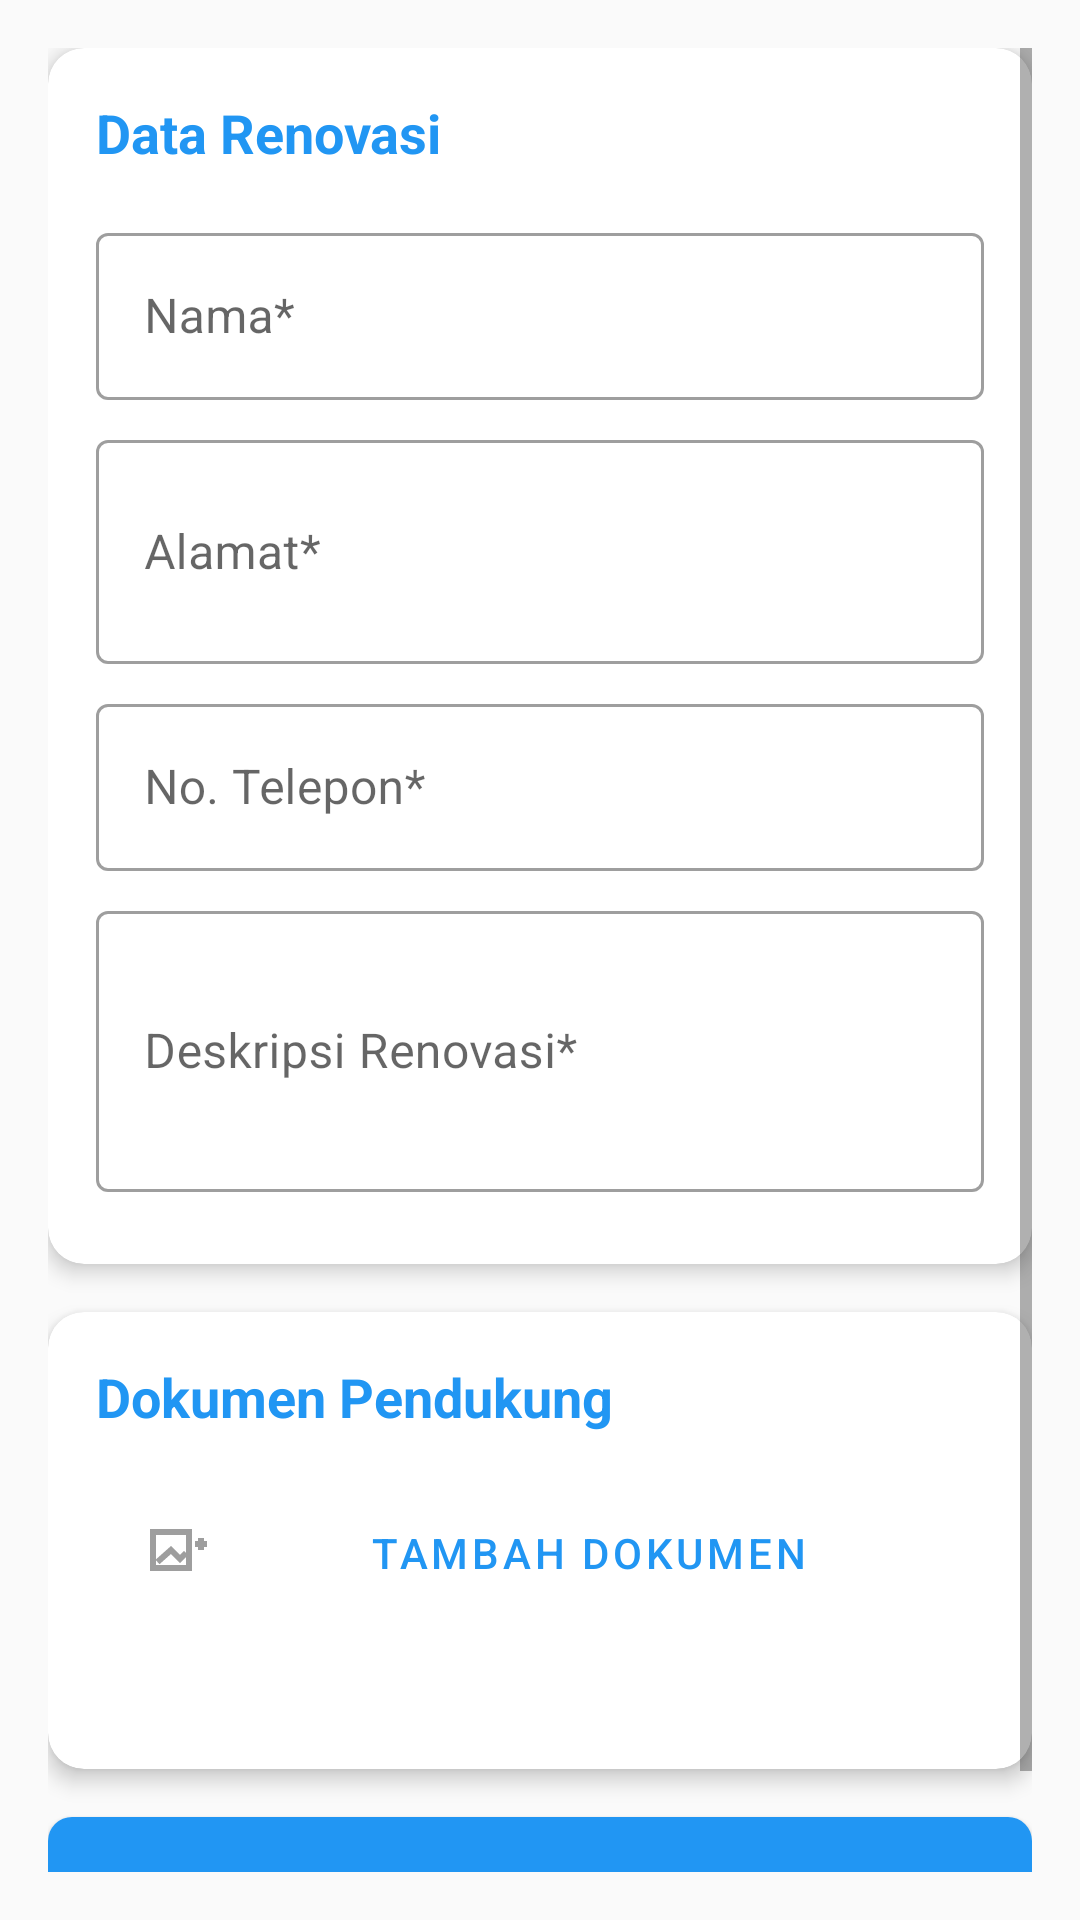

This screen was rendered from an Android layout file. Write that file and the resources it references.
<!-- AndroidManifest.xml: application theme AppTheme.NoActionBar -->
<!-- res/layout/fragment_renovasi_rumah.xml -->
<?xml version="1.0" encoding="utf-8"?>
<ScrollView
    xmlns:android="http://schemas.android.com/apk/res/android"
    xmlns:app="http://schemas.android.com/apk/res-auto"
    android:layout_width="match_parent"
    android:layout_height="match_parent"
    android:padding="16dp">

    <LinearLayout
        android:layout_width="match_parent"
        android:layout_height="wrap_content"
        android:orientation="vertical">

        <com.google.android.material.card.MaterialCardView
            android:layout_width="match_parent"
            android:layout_height="wrap_content"
            android:layout_marginBottom="16dp"
            app:cardCornerRadius="12dp"
            app:cardElevation="4dp">

            <LinearLayout
                android:layout_width="match_parent"
                android:layout_height="wrap_content"
                android:orientation="vertical"
                android:padding="16dp">

                <TextView
                    android:layout_width="wrap_content"
                    android:layout_height="wrap_content"
                    android:text="Data Renovasi"
                    android:textSize="18sp"
                    android:textStyle="bold"
                    android:textColor="@color/colorPrimary"
                    android:layout_marginBottom="16dp" />

                <com.google.android.material.textfield.TextInputLayout
                    android:layout_width="match_parent"
                    android:layout_height="wrap_content"
                    android:layout_marginBottom="8dp"
                    android:hint="Nama*"
                    style="@style/Widget.MaterialComponents.TextInputLayout.OutlinedBox">

                    <com.google.android.material.textfield.TextInputEditText
                        android:id="@+id/etNama"
                        android:layout_width="match_parent"
                        android:layout_height="wrap_content"
                        android:inputType="textPersonName" />

                </com.google.android.material.textfield.TextInputLayout>

                <com.google.android.material.textfield.TextInputLayout
                    android:layout_width="match_parent"
                    android:layout_height="wrap_content"
                    android:layout_marginBottom="8dp"
                    android:hint="Alamat*"
                    style="@style/Widget.MaterialComponents.TextInputLayout.OutlinedBox">

                    <com.google.android.material.textfield.TextInputEditText
                        android:id="@+id/etAlamat"
                        android:layout_width="match_parent"
                        android:layout_height="wrap_content"
                        android:inputType="textMultiLine"
                        android:minLines="2" />

                </com.google.android.material.textfield.TextInputLayout>

                <com.google.android.material.textfield.TextInputLayout
                    android:layout_width="match_parent"
                    android:layout_height="wrap_content"
                    android:layout_marginBottom="8dp"
                    android:hint="No. Telepon*"
                    style="@style/Widget.MaterialComponents.TextInputLayout.OutlinedBox">

                    <com.google.android.material.textfield.TextInputEditText
                        android:id="@+id/etNoTelepon"
                        android:layout_width="match_parent"
                        android:layout_height="wrap_content"
                        android:inputType="phone" />

                </com.google.android.material.textfield.TextInputLayout>

                <com.google.android.material.textfield.TextInputLayout
                    android:layout_width="match_parent"
                    android:layout_height="wrap_content"
                    android:layout_marginBottom="8dp"
                    android:hint="Deskripsi Renovasi*"
                    style="@style/Widget.MaterialComponents.TextInputLayout.OutlinedBox">

                    <com.google.android.material.textfield.TextInputEditText
                        android:id="@+id/etDeskripsiRenovasi"
                        android:layout_width="match_parent"
                        android:layout_height="wrap_content"
                        android:inputType="textMultiLine"
                        android:minLines="3" />

                </com.google.android.material.textfield.TextInputLayout>

            </LinearLayout>

        </com.google.android.material.card.MaterialCardView>

        <com.google.android.material.card.MaterialCardView
            android:layout_width="match_parent"
            android:layout_height="wrap_content"
            android:layout_marginBottom="16dp"
            app:cardCornerRadius="12dp"
            app:cardElevation="4dp">

            <LinearLayout
                android:layout_width="match_parent"
                android:layout_height="wrap_content"
                android:orientation="vertical"
                android:padding="16dp">

                <TextView
                    android:layout_width="wrap_content"
                    android:layout_height="wrap_content"
                    android:text="Dokumen Pendukung"
                    android:textSize="18sp"
                    android:textStyle="bold"
                    android:textColor="@color/colorPrimary"
                    android:layout_marginBottom="16dp" />

                <Button
                    android:id="@+id/btnAddImage"
                    android:layout_width="match_parent"
                    android:layout_height="wrap_content"
                    android:layout_marginBottom="16dp"
                    android:text="Tambah Dokumen"
                    android:drawableLeft="@drawable/ic_add_photo"
                    android:drawablePadding="8dp"
                    style="@style/Widget.MaterialComponents.Button.OutlinedButton" />

                <androidx.recyclerview.widget.RecyclerView
                    android:id="@+id/recyclerViewImages"
                    android:layout_width="match_parent"
                    android:layout_height="wrap_content"
                    android:layout_marginBottom="16dp" />

            </LinearLayout>

        </com.google.android.material.card.MaterialCardView>

        <Button
            android:id="@+id/btnSave"
            android:layout_width="match_parent"
            android:layout_height="56dp"
            android:text="Simpan Dokumen"
            android:textSize="16sp"
            android:background="@drawable/bg_button"
            android:textColor="@android:color/white"
            android:layout_marginBottom="16dp" />

        <ProgressBar
            android:id="@+id/progressBar"
            android:layout_width="wrap_content"
            android:layout_height="wrap_content"
            android:layout_gravity="center"
            android:visibility="gone" />

    </LinearLayout>

</ScrollView>
<!-- resources referenced by this layout -->
<resources>
  <color name="colorPrimary">@color/primary_color</color>
  <!-- drawable bg_button (drawable) -->
  <shape xmlns:android="http://schemas.android.com/apk/res/android"
      android:shape="rectangle">
      <corners android:radius="8dp" />
      <solid android:color="@color/primary_color" />
      <stroke
          android:width="0dp"
          android:color="@color/primary_color" />
  </shape>
  <!-- drawable ic_add_photo (drawable) -->
  <vector xmlns:android="http://schemas.android.com/apk/res/android" android:width="24dp" android:height="24dp" android:viewportWidth="24" android:viewportHeight="24">
      <path android:strokeColor="@color/icon_tint" android:strokeWidth="2" android:fillColor="@android:color/transparent" android:pathData="M3,5 L15,5 L15,17 L3,17 Z"/>
      <path android:strokeColor="@color/icon_tint" android:strokeWidth="2" android:pathData="M4.5,15 L9,11 L12,14 L14,12"/>
      <path android:strokeColor="@color/icon_tint" android:strokeWidth="2" android:pathData="M19,7 L19,11"/>
      <path android:strokeColor="@color/icon_tint" android:strokeWidth="2" android:pathData="M17,9 L21,9"/>
  </vector>
  <style name="AppTheme.NoActionBar" parent="Theme.MaterialComponents.DayNight.NoActionBar">
          <item name="colorPrimary">@color/colorPrimary</item>
          <item name="colorPrimaryDark">@color/colorPrimaryDark</item>
          <item name="colorAccent">@color/colorAccent</item>
          <item name="android:windowBackground">@color/background_light</item>
  
          <item name="materialButtonStyle">@style/Widget.MaterialComponents.Button</item>
          <item name="textInputStyle">@style/Widget.MaterialComponents.TextInputLayout.OutlinedBox</item>
          <item name="toolbarStyle">@style/ToolbarStyle</item>
      </style>
  <color name="primary_color">#2196F3</color>
  <color name="icon_tint">#9E9E9E</color>
  <color name="colorPrimaryDark">@color/primary_dark_color</color>
  <color name="colorAccent">@color/accent_color</color>
  <color name="background_light">#FAFAFA</color>
  <style name="ToolbarStyle" parent="Widget.MaterialComponents.Toolbar">
          <item name="android:background">@color/colorPrimary</item>
          <item name="titleTextColor">@android:color/white</item>
          <item name="subtitleTextColor">@android:color/white</item>
          <item name="navigationIconTint">@android:color/white</item>
      </style>
  <color name="primary_dark_color">#1976D2</color>
  <color name="accent_color">#FF5722</color>
</resources>
